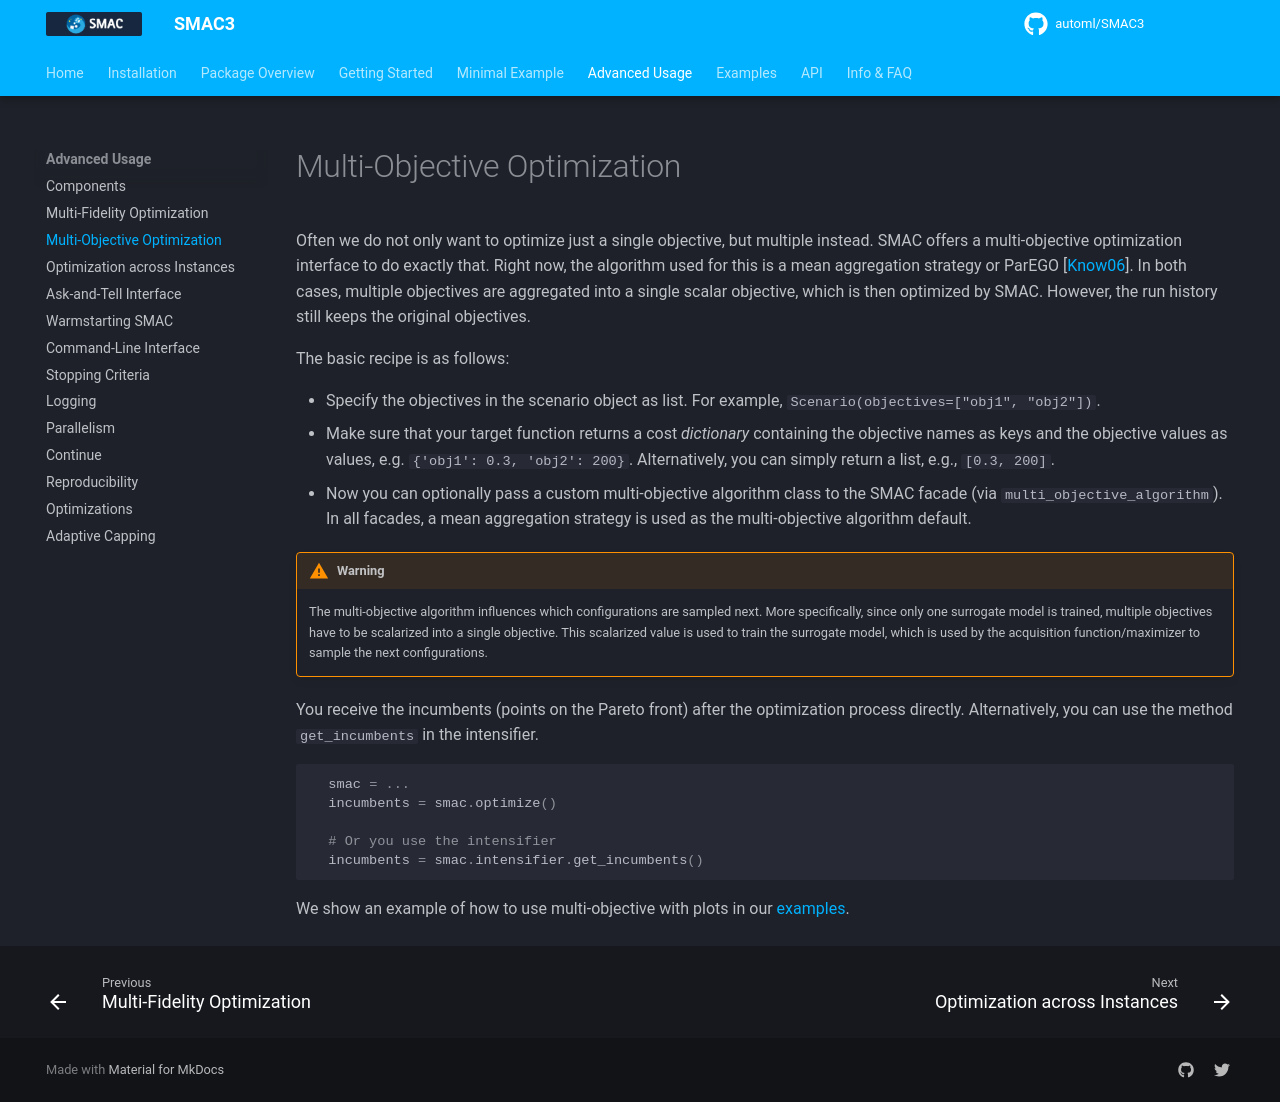

repository: automl/SMAC3 · page: v2.4.0/advanced_usage/3_multi_objective/index.html · generator: mkdocs

# Multi-Objective Optimization

Often we do not only want to optimize just a single objective, but multiple instead. SMAC offers a multi-objective 
optimization interface to do exactly that. Right now, the algorithm used for this is a mean aggregation strategy or 
ParEGO [[Know06][Know06]]. In both cases, multiple objectives are aggregated into a single scalar objective, which is then 
optimized by SMAC. However, the run history still keeps the original objectives.


The basic recipe is as follows:

- Specify the objectives in the scenario object as list. For example, ``Scenario(objectives=["obj1", "obj2"])``.
- Make sure that your target function returns a cost *dictionary* containing the objective names as keys
  and the objective values as values, e.g. ``{'obj1': 0.3, 'obj2': 200}``. Alternatively, you can simply
  return a list, e.g., ``[0.3, 200]``.
- Now you can optionally pass a custom multi-objective algorithm class to the SMAC
  facade (via ``multi_objective_algorithm``). In all facades, a mean aggregation strategy is used as the 
  multi-objective algorithm default.


!!! warning

    The multi-objective algorithm influences which configurations are sampled next. More specifically, 
    since only one surrogate model is trained, multiple objectives have to be scalarized into a single objective.
    This scalarized value is used to train the surrogate model, which is used by the acquisition function/maximizer
    to sample the next configurations.  


You receive the incumbents (points on the Pareto front) after the optimization process directly. Alternatively, you can 
use the method ``get_incumbents`` in the intensifier.

```python

  smac = ...
  incumbents = smac.optimize()

  # Or you use the intensifier
  incumbents = smac.intensifier.get_incumbents()
```

We show an example of how to use multi-objective with plots in our [examples](../examples/3%20Multi-Objective/1_schaffer.md).
